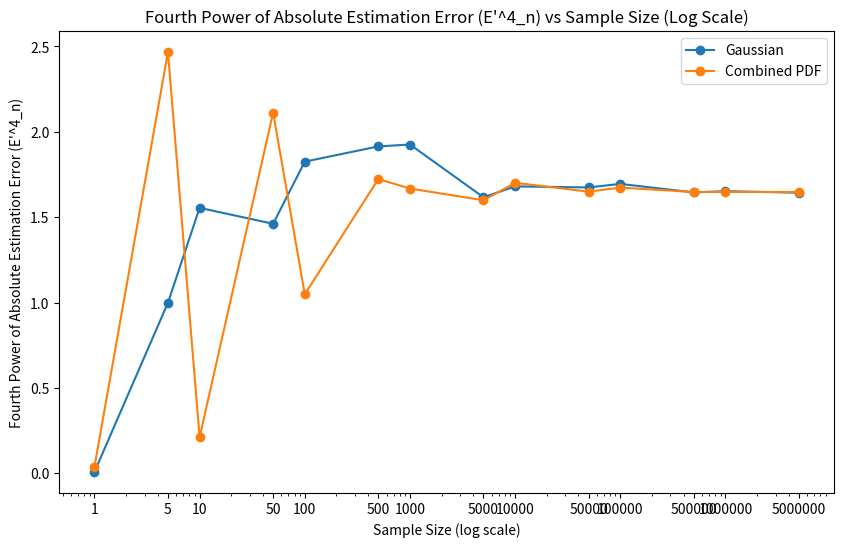

This chart was generated by the following Python code:
import numpy as np
import matplotlib.pyplot as plt
from scipy.integrate import quad

# Construct the set S
S = []
for exponent in range(7):  # Exponents from 10^0 to 10^6
    S.append(1 * (10 ** exponent))
    S.append(5 * (10 ** exponent))
S = sorted(set(S))  # Remove duplicates and sort

# Function to generate Gaussian samples
def generate_samples(n, mean=0, variance=1):
    return np.random.normal(mean, np.sqrt(variance), n)

# Combined probability density function for Wt
def fWt_combined(w, lambda_val):
    if w >= 0:
        return lambda_val / 2 * np.exp(-lambda_val * w)
    else:
        return lambda_val / 2 * np.exp(lambda_val * w)

# Function to compute 'a' using numerical integration
def compute_a(lambda_val, sigma2w):
    def integrand(x, lambda_val):
        return x * (x + w) * np.exp(-x**2 / 2) * fWt_combined(x, lambda_val)

    numerator_integral, _ = quad(integrand, -np.inf, np.inf, args=(lambda_val,))
    
    def integrand_denominator(x, lambda_val):
        return (x + w)**2 * fWt_combined(x, lambda_val)
    
    denominator_integral, _ = quad(integrand_denominator, -np.inf, np.inf, args=(lambda_val,))
    
    return numerator_integral / denominator_integral

# Function to compute E'^4_n for Gaussian distribution
def compute_E4n_gaussian(a, n, sigma2w):
    Xt = generate_samples(n, 0, 1)  # Generate samples for Xt
    Wt = generate_samples(n, 0, np.sqrt(sigma2w))  # Generate samples for Wt with mean 0 and std dev sqrt(sigma2w)
    Zt = Xt + Wt  # Compute Zt
    X_hat = a * Zt  # Estimated Xt
    E4n = np.mean(np.abs(X_hat - Xt) ** 4)  # Calculate fourth power of absolute estimation error and then take mean
    return E4n

# Function to compute E'^4_n for combined probability density function
def compute_E4n_combined(a, n, lambda_val, sigma2w):
    Xt = generate_samples(n, 0, 1)  # Generate samples for Xt
    Wt = generate_samples(n, 0, np.sqrt(sigma2w))  # Generate samples for Wt with mean 0 and std dev sqrt(sigma2w)
    Zt = Xt + Wt  # Compute Zt
    X_hat = a * Zt  # Estimated Xt
    E4n = np.mean(np.abs(X_hat - Xt) ** 4)  # Calculate fourth power of absolute estimation error and then take mean
    return E4n

# Define noise variance
sigma2w = 0.16
lambda_val = 1  # Value of lambda for the probability density function

# Compute 'a' using numerical integration
w = np.sqrt(sigma2w)  # Standard deviation of Wt
a = compute_a(lambda_val, sigma2w)

# Compute E'^4_n for each sample size in S for Gaussian distribution
E4n_values_gaussian = []
for n in S:
    E4n_gaussian = compute_E4n_gaussian(a, n, sigma2w)
    E4n_values_gaussian.append(E4n_gaussian)

# Compute E'^4_n for each sample size in S for combined probability density function
E4n_values_combined = []
for n in S:
    E4n_combined = compute_E4n_combined(a, n, lambda_val, sigma2w)
    E4n_values_combined.append(E4n_combined)

# Create a figure
plt.figure(figsize=(10, 6))

# Plot E'^4_n for Gaussian distribution
plt.semilogx(S, E4n_values_gaussian, '-o', label='Gaussian')

# Plot E'^4_n for combined probability density function
plt.semilogx(S, E4n_values_combined, '-o', label='Combined PDF')

# Customize x-axis ticks to ensure accuracy
plt.xticks(S, labels=[str(val) for val in S])

# Plot settings
plt.xlabel('Sample Size (log scale)')
plt.ylabel('Fourth Power of Absolute Estimation Error (E\'^4_n)')
plt.title('Fourth Power of Absolute Estimation Error (E\'^4_n) vs Sample Size (Log Scale)')
plt.legend()
plt.show()
